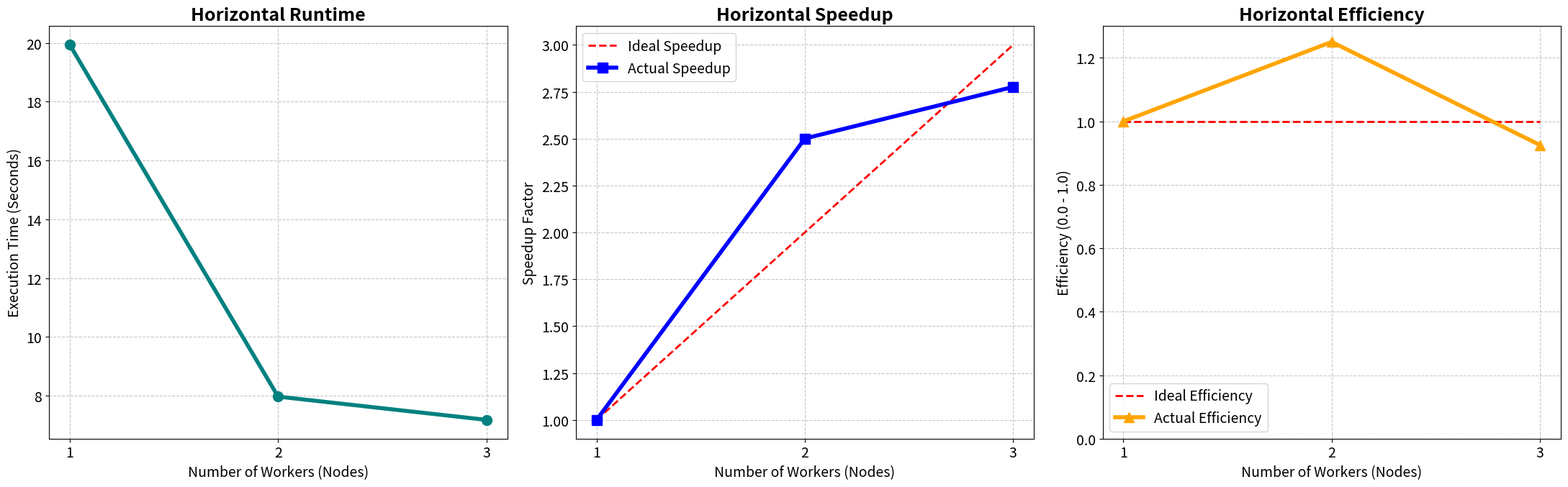

Source code (Python):
import matplotlib.pyplot as plt
import pandas as pd

# 1. Data Setup
data = {
    'Nodes': [1, 2, 3],
    'Runtime': [19.93, 7.97, 7.18]
}
df = pd.DataFrame(data)

# 2. Calculate Scientific Metrics
df['Speedup'] = df['Runtime'][0] / df['Runtime']
df['Efficiency'] = df['Speedup'] / df['Nodes']

# 3. Create the Visualization
plt.rcParams.update({'font.size': 14}) # Increase global font size
fig, (ax1, ax2, ax3) = plt.subplots(1, 3, figsize=(22, 7))

# --- Graph 1: Horizontal Runtime ---
ax1.plot(df['Nodes'], df['Runtime'], marker='o', color='teal', linewidth=4, markersize=10)
ax1.set_title('Horizontal Runtime', fontweight='bold', fontsize=18)
ax1.set_xlabel('Number of Workers (Nodes)')
ax1.set_ylabel('Execution Time (Seconds)')
ax1.set_xticks([1, 2, 3])
ax1.grid(True, linestyle='--', alpha=0.7)

# --- Graph 2: Horizontal Speedup ---
ax2.plot(df['Nodes'], df['Nodes'], label='Ideal Speedup', linestyle='--', color='red', linewidth=2)
ax2.plot(df['Nodes'], df['Speedup'], marker='s', color='blue', label='Actual Speedup', linewidth=4, markersize=10)
ax2.set_title('Horizontal Speedup', fontweight='bold', fontsize=18)
ax2.set_xlabel('Number of Workers (Nodes)')
ax2.set_ylabel('Speedup Factor')
ax2.set_xticks([1, 2, 3])
ax2.legend()
ax2.grid(True, linestyle='--', alpha=0.7)

# --- Graph 3: Horizontal Efficiency ---
ax3.plot(df['Nodes'], [1.0, 1.0, 1.0], label='Ideal Efficiency', linestyle='--', color='red', linewidth=2)
ax3.plot(df['Nodes'], df['Efficiency'], marker='^', color='orange', label='Actual Efficiency', linewidth=4, markersize=10)
ax3.set_title('Horizontal Efficiency', fontweight='bold', fontsize=18)
ax3.set_xlabel('Number of Workers (Nodes)')
ax3.set_ylabel('Efficiency (0.0 - 1.0)')
ax3.set_ylim(0, 1.3) 
ax3.set_xticks([1, 2, 3])
ax3.legend()
ax3.grid(True, linestyle='--', alpha=0.7)

plt.tight_layout()

# CRITICAL: Use dpi=300 for high resolution printing
plt.savefig('scalability_report_quality.png', dpi=300)
print("SUCCESS: High-resolution graph saved as 'scalability_report_quality.png'")
